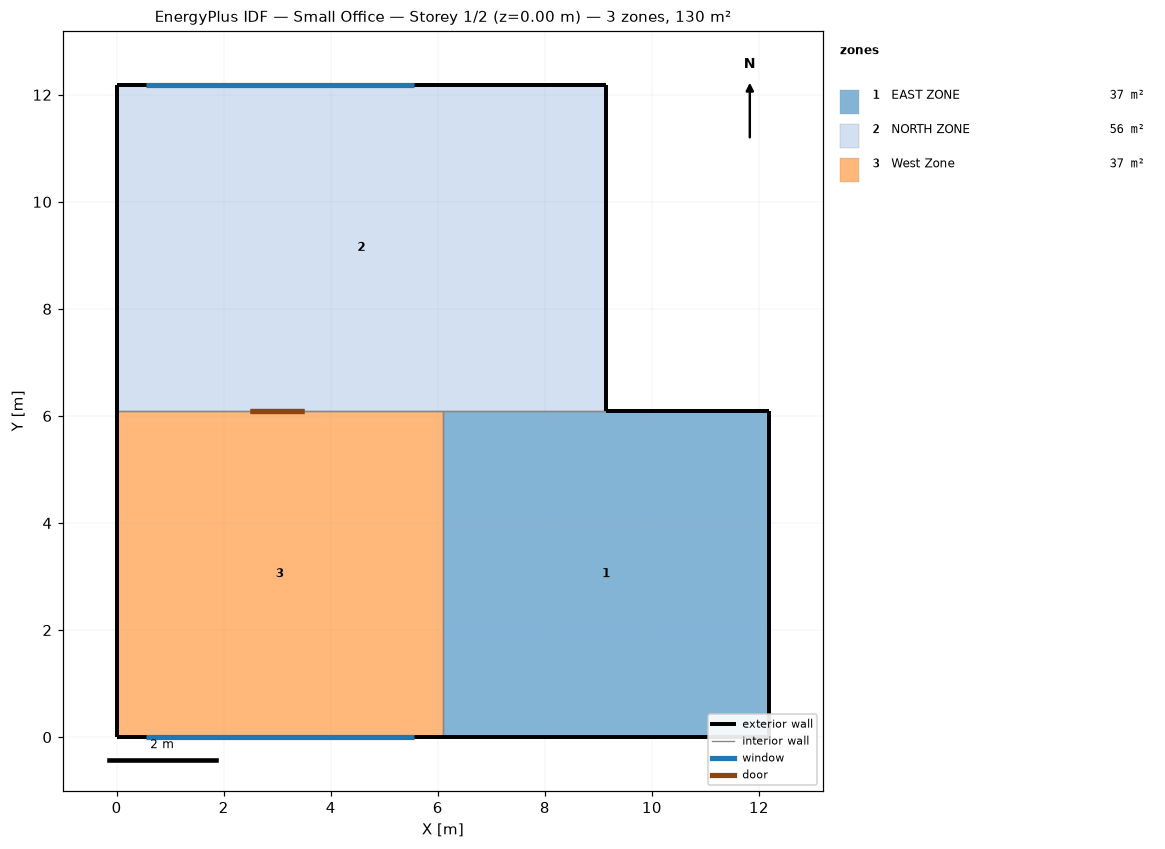
=== STOREY PLAN SPEC (per zone: floor XY polygon, exterior-wall plan segments, windows/doors) ===
zone 1: EAST ZONE  (37.2 m²)
  floor: (6.10, 0.00) (6.10, 6.10) (12.19, 6.10) (12.19, 0.00)
  exterior wall: (12.19, 6.10) – (9.14, 6.10)  [3.0 m]
  exterior wall: (6.10, 0.00) – (12.19, 0.00)  [6.1 m]
  exterior wall: (12.19, 0.00) – (12.19, 6.10)  [6.1 m]
  interior walls: 2
zone 2: NORTH ZONE  (55.7 m²)
  floor: (0.00, 6.10) (0.00, 12.19) (9.14, 12.19) (9.14, 6.10)
  exterior wall: (0.00, 12.19) – (0.00, 6.10)  [6.1 m]
  exterior wall: (9.14, 12.19) – (0.00, 12.19)  [9.1 m]
    window: (5.55, 12.19) – (0.55, 12.19)  [10.0 m²]
  exterior wall: (9.14, 6.10) – (9.14, 12.19)  [6.1 m]
  interior walls: 2
zone 3: West Zone  (37.2 m²)
  floor: (0.00, 0.00) (0.00, 6.10) (6.10, 6.10) (6.10, 0.00)
  exterior wall: (0.00, 0.00) – (6.10, 0.00)  [6.1 m]
    window: (0.55, 0.00) – (5.55, 0.00)  [10.0 m²]
  exterior wall: (0.00, 6.10) – (0.00, 0.00)  [6.1 m]
  interior walls: 2

=== DERIVED (storey summary) ===
Building: Small Office
Storey: 1 of 2  (floor level z = 0.00 m)
Storey gross floor area: 130.1 m²
Zones on this storey: 3
  - EAST ZONE: floor 37.2 m²; exterior wall 15.2 m (46.5 m²); WWR 0.0%
  - NORTH ZONE: floor 55.7 m²; exterior wall 21.3 m (65.0 m²); 1 window(s) 10.0 m²; WWR 15.4%
  - West Zone: floor 37.2 m²; exterior wall 12.2 m (37.2 m²); 1 window(s) 10.0 m²; WWR 26.9%
Zone adjacency (shared interzone walls):
  - EAST ZONE ↔ NORTH ZONE
  - EAST ZONE ↔ West Zone
  - NORTH ZONE ↔ West Zone